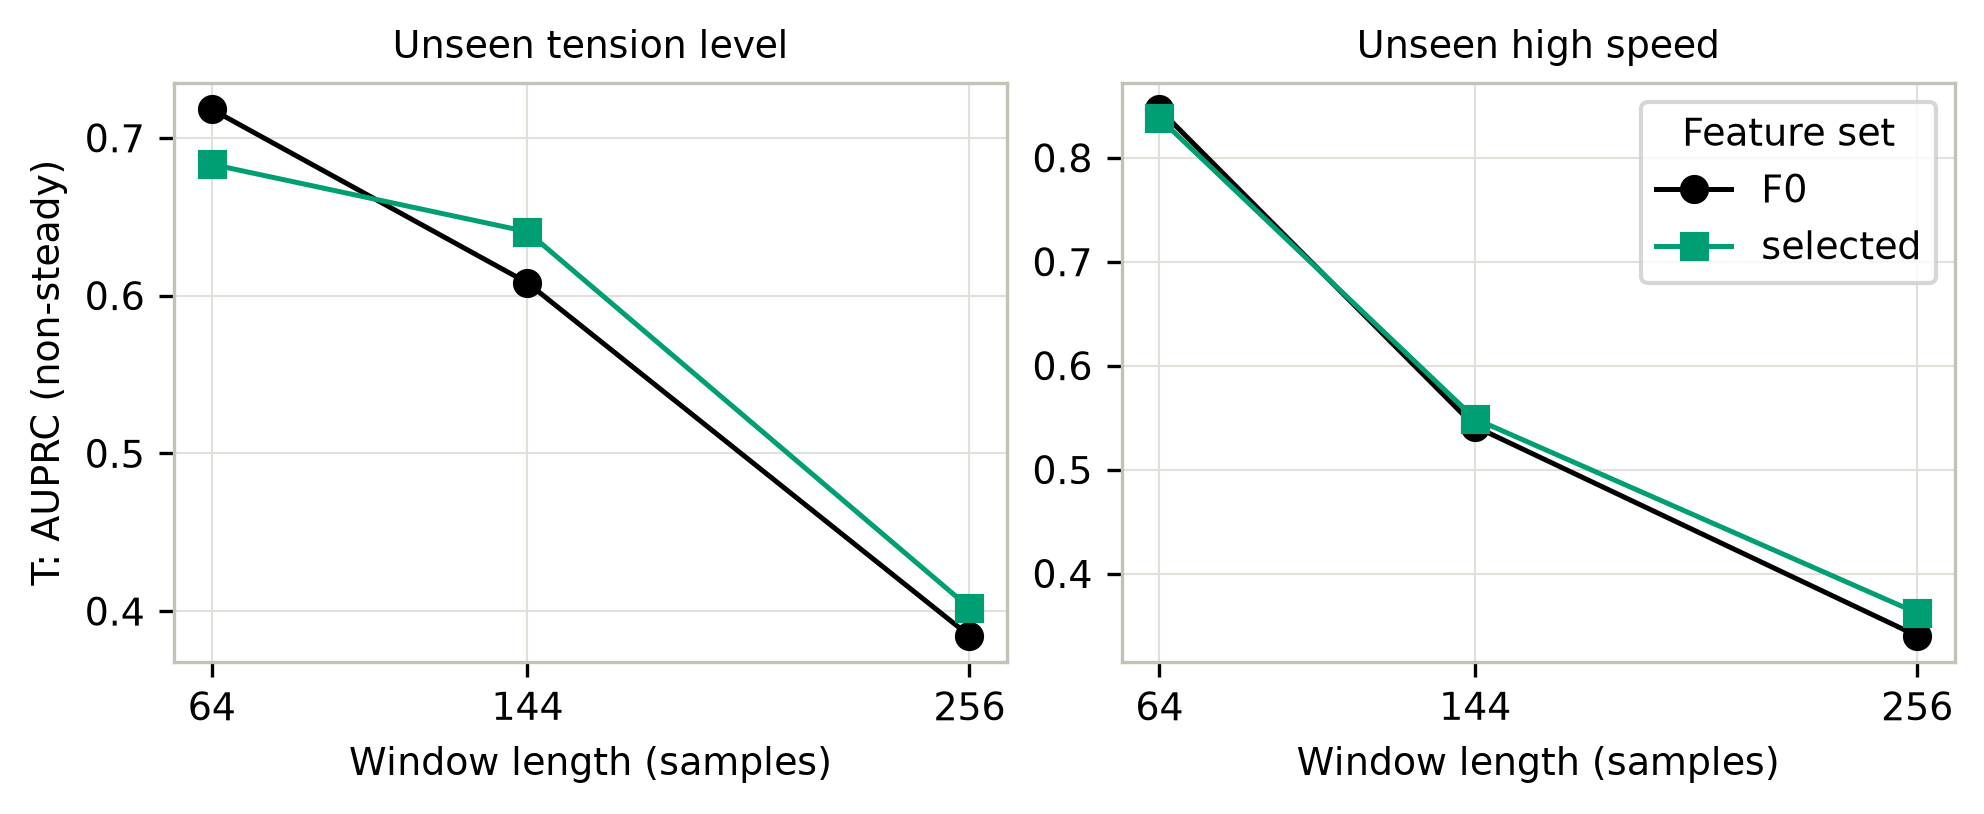

Data behind this chart, as committed beside it:
W, feature_set, dim, cols, T_tension, entry_mae_tension, contam_tension, T_final_test, entry_mae_final_test, contam_final_test
64, F0, 2, movstd+movslope, 0.7181, 11.31, 0.03337, 0.8467, 5.085, 0.005283
64, selected, 3, movstd+movslope+hurst, 0.6832, 11.12, 0.03281, 0.8382, 5.211, 0.008014
144, F0, 2, movstd+movslope, 0.6081, 11.23, 0.009159, 0.5414, 14.7, 0.0
144, selected, 3, movstd+movslope+hurst, 0.6405, 11.27, 0.01647, 0.5488, 14.58, 0.0
256, F0, 2, movstd+movslope, 0.3843, 20.82, 0.005485, 0.34, 25.31, 0.0
256, selected, 3, movstd+movslope+hurst, 0.4021, 19.85, 0.007948, 0.362, 23.9, 0.0
